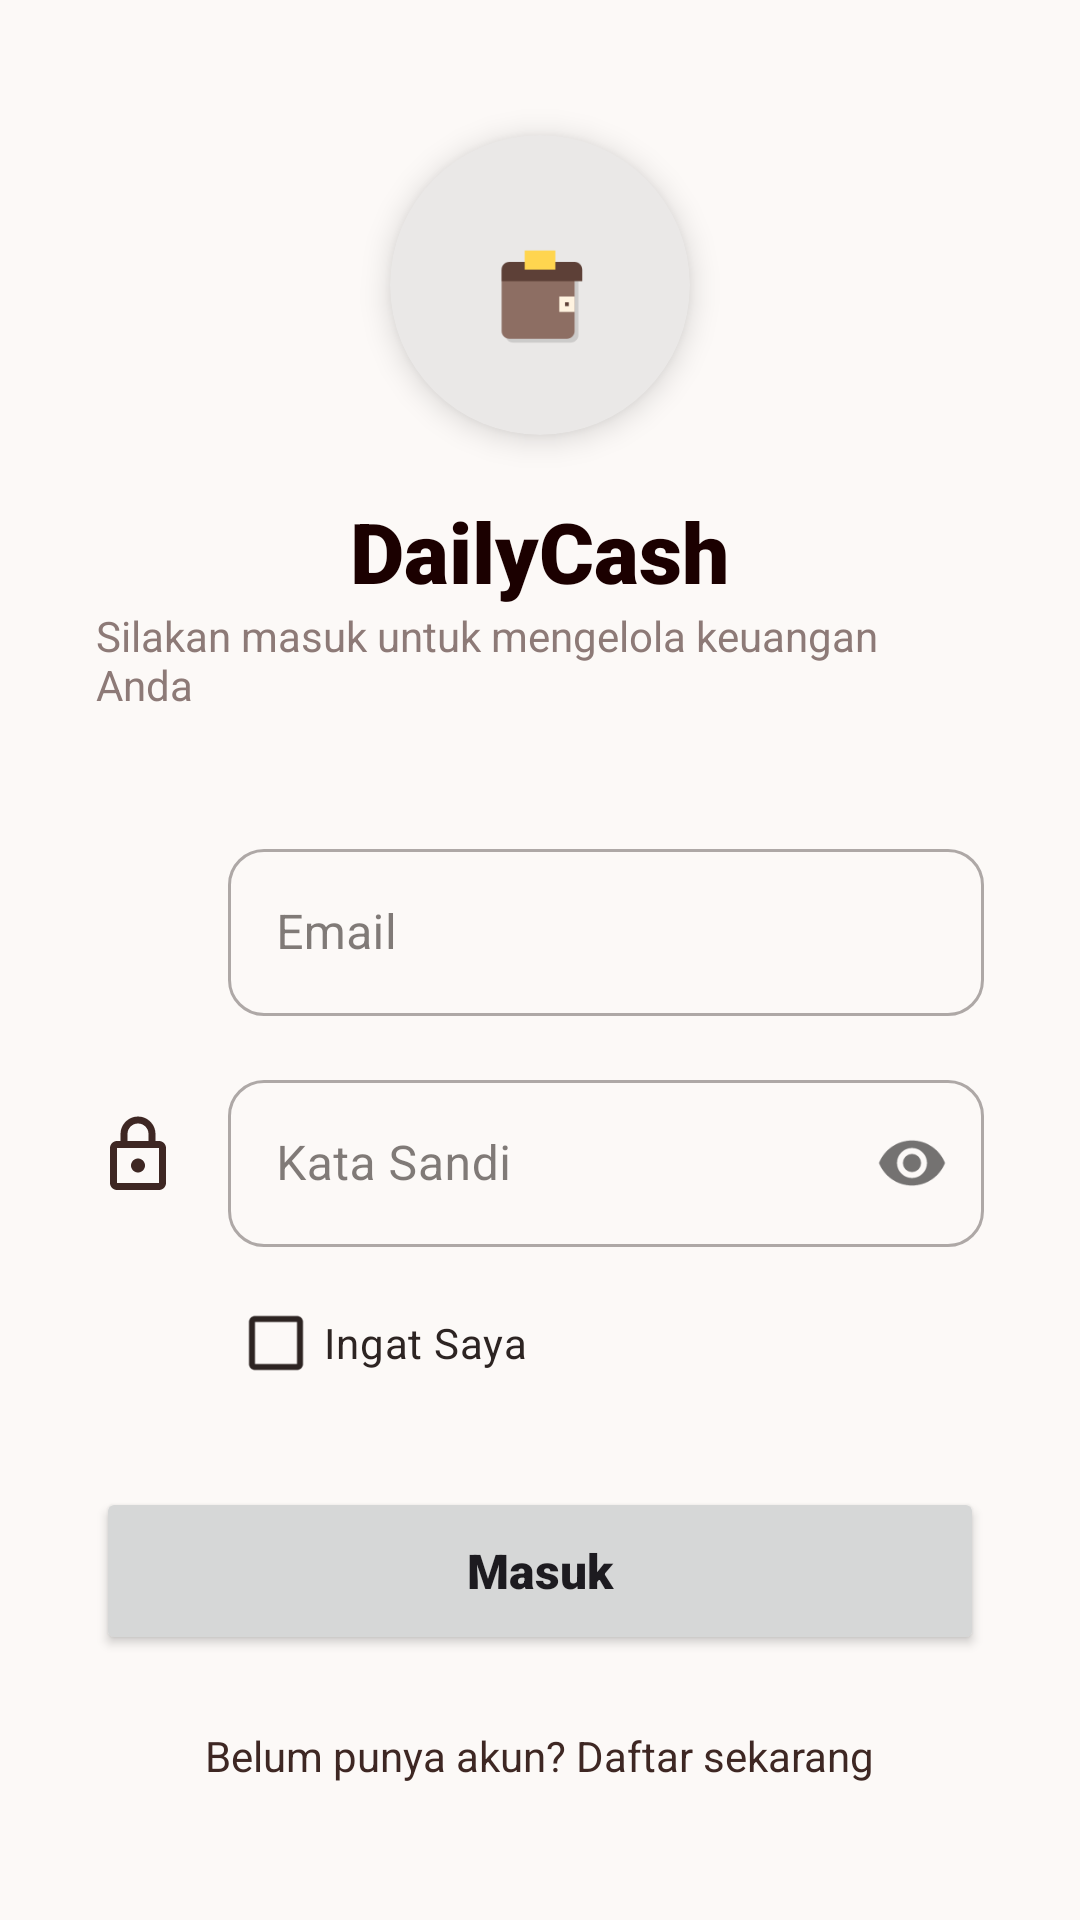

Layout XML and referenced resources for this Android screen:
<!-- AndroidManifest.xml: activity theme Theme.DailyCash -->
<!-- res/layout/activity_login.xml -->
<?xml version="1.0" encoding="utf-8"?>
<androidx.core.widget.NestedScrollView xmlns:android="http://schemas.android.com/apk/res/android"
    xmlns:app="http://schemas.android.com/apk/res-auto"
    android:layout_width="match_parent"
    android:layout_height="match_parent"
    android:background="@color/cream_bg"
    android:fillViewport="true">

    <LinearLayout
        android:layout_width="match_parent"
        android:layout_height="wrap_content"
        android:gravity="center"
        android:orientation="vertical"
        android:padding="32dp">

        
        <com.google.android.material.card.MaterialCardView
            android:layout_width="100dp"
            android:layout_height="100dp"
            app:cardCornerRadius="50dp"
            app:cardElevation="6dp"
            app:cardBackgroundColor="@color/white"
            app:strokeWidth="0dp">
            <ImageView
                android:layout_width="match_parent"
                android:layout_height="match_parent"
                android:padding="18dp"
                android:src="@drawable/ic_app_logo"
                android:contentDescription="@string/content_description_logo" />
        </com.google.android.material.card.MaterialCardView>

        <TextView
            android:layout_width="wrap_content"
            android:layout_height="wrap_content"
            android:layout_marginTop="20dp"
            android:text="@string/app_name"
            android:textColor="@color/primary_dark_brown"
            android:textSize="28sp"
            android:fontFamily="sans-serif-black" />

        <TextView
            android:layout_width="wrap_content"
            android:layout_height="wrap_content"
            android:text="@string/login_desc"
            android:textColor="@color/text_hint"
            android:textSize="14sp" />

        
        <LinearLayout
            android:layout_width="match_parent"
            android:layout_height="wrap_content"
            android:layout_marginTop="40dp"
            android:gravity="center_vertical"
            android:orientation="horizontal">

            <ImageView
                android:layout_width="28dp"
                android:layout_height="28dp"
                android:src="@drawable/ic_email_24"
                app:tint="@color/primary_brown"
                android:contentDescription="@string/content_description_email" />

            <com.google.android.material.textfield.TextInputLayout
                style="@style/Widget.MaterialComponents.TextInputLayout.OutlinedBox"
                android:layout_width="0dp"
                android:layout_height="wrap_content"
                android:layout_marginStart="16dp"
                android:layout_weight="1"
                android:hint="@string/email_hint"
                app:boxCornerRadiusBottomEnd="12dp"
                app:boxCornerRadiusBottomStart="12dp"
                app:boxCornerRadiusTopEnd="12dp"
                app:boxCornerRadiusTopStart="12dp">
                <com.google.android.material.textfield.TextInputEditText
                    android:id="@+id/etLoginEmail"
                    android:layout_width="match_parent"
                    android:layout_height="wrap_content"
                    android:inputType="textEmailAddress" />
            </com.google.android.material.textfield.TextInputLayout>
        </LinearLayout>

        
        <LinearLayout
            android:layout_width="match_parent"
            android:layout_height="wrap_content"
            android:layout_marginTop="16dp"
            android:gravity="center_vertical"
            android:orientation="horizontal">

            <ImageView
                android:layout_width="28dp"
                android:layout_height="28dp"
                android:src="@drawable/ic_lock_24"
                app:tint="@color/primary_brown"
                android:contentDescription="@string/content_description_password" />

            <com.google.android.material.textfield.TextInputLayout
                style="@style/Widget.MaterialComponents.TextInputLayout.OutlinedBox"
                android:layout_width="0dp"
                android:layout_height="wrap_content"
                android:layout_marginStart="16dp"
                android:layout_weight="1"
                android:hint="@string/password_hint"
                app:boxCornerRadiusBottomEnd="12dp"
                app:boxCornerRadiusBottomStart="12dp"
                app:boxCornerRadiusTopEnd="12dp"
                app:boxCornerRadiusTopStart="12dp"
                app:passwordToggleEnabled="true">
                <com.google.android.material.textfield.TextInputEditText
                    android:id="@+id/etLoginPassword"
                    android:layout_width="match_parent"
                    android:layout_height="wrap_content"
                    android:inputType="textPassword" />
            </com.google.android.material.textfield.TextInputLayout>
        </LinearLayout>

        <RelativeLayout
            android:layout_width="match_parent"
            android:layout_height="wrap_content"
            android:layout_marginTop="8dp">
            <CheckBox
                android:id="@+id/cbRememberMe"
                android:layout_width="wrap_content"
                android:layout_height="wrap_content"
                android:layout_marginStart="44dp"
                android:text="@string/remember_me"
                android:textColor="@color/text_main" />
        </RelativeLayout>

        <Button
            android:id="@+id/btnLogin"
            android:layout_width="match_parent"
            android:layout_height="56dp"
            android:layout_marginTop="24dp"
            android:text="@string/login_button"
            android:textAllCaps="false"
            android:textSize="16sp"
            android:fontFamily="sans-serif-black"
            app:cornerRadius="28dp" />

        <TextView
            android:id="@+id/tvToRegister"
            android:layout_width="wrap_content"
            android:layout_height="wrap_content"
            android:layout_marginTop="24dp"
            android:text="@string/to_register"
            android:textColor="@color/primary_brown"
            android:fontFamily="sans-serif-bold" />

        <ProgressBar
            android:id="@+id/loginProgressBar"
            android:layout_width="wrap_content"
            android:layout_height="wrap_content"
            android:layout_marginTop="16dp"
            android:visibility="gone" />

    </LinearLayout>
</androidx.core.widget.NestedScrollView>
<!-- resources referenced by this layout -->
<resources>
  <color name="cream_bg">#FCF9F7</color>
  <color name="primary_brown">#3E2723</color>
  <color name="primary_dark_brown">#1B0000</color>
  <color name="text_hint">#8D7A77</color>
  <color name="text_main">#2D2422</color>
  <color name="white">#FFFFFF</color>
  <!-- drawable ic_app_logo (drawable) -->
  <vector xmlns:android="http://schemas.android.com/apk/res/android"
      android:width="108dp"
      android:height="108dp"
      android:viewportWidth="100"
      android:viewportHeight="100">
  
      
      <path
          android:fillColor="#20000000"
          android:pathData="M32,44h38v32c0,2.2 -1.8,4 -4,4h-30c-2.2,0 -4,-1.8 -4,-4z" />
  
      
      <path
          android:fillColor="#8D6E63"
          android:pathData="M30,42h38v32c0,2.2 -1.8,4 -4,4h-30c-2.2,0 -4,-1.8 -4,-4z" />
  
      
      <path
          android:fillColor="#5D4037"
          android:pathData="M30,38h38c2.2,0 4,1.8 4,4v6h-42v-6c0,-2.2 1.8,-4 4,-4z" />
  
      
      <path
          android:fillColor="#FFD54F"
          android:pathData="M42,32h16v10h-16z" />
  
      
      <path
          android:fillColor="#FFF3E0"
          android:pathData="M60,56h8v8h-8z" />
      <path
          android:fillColor="#5D4037"
          android:pathData="M63,59h2v2h-2z" />
  </vector>
  <!-- drawable ic_lock_24 (drawable) -->
  <vector xmlns:android="http://schemas.android.com/apk/res/android"
      android:width="24dp"
      android:height="24dp"
      android:viewportWidth="24"
      android:viewportHeight="24">
    <path
        android:fillColor="#FF000000"
        android:pathData="M18,8h-1L17,6c0,-2.76 -2.24,-5 -5,-5S7,3.24 7,6v2L6,8c-1.1,0 -2,0.9 -2,2v10c0,1.1 0.9,2 2,2h12c1.1,0 2,-0.9 2,-2L20,10c0,-1.1 -0.9,-2 -2,-2zM9,6c0,-1.66 1.34,-3 3,-3s3,1.34 3,3v2L9,8L9,6zM18,20L6,20L6,10h12v10zM12,13c-1.1,0 -2,0.9 -2,2s0.9,2 2,2 2,-0.9 2,-2 -0.9,-2 -2,-2z"/>
  </vector>
  <string name="app_name">DailyCash</string>
  <string name="content_description_email">Ikon Email</string>
  <string name="content_description_logo">Logo DailyCash</string>
  <string name="content_description_password">Ikon Kata Sandi</string>
  <string name="email_hint">Email</string>
  <string name="login_button">Masuk</string>
  <string name="login_desc">Silakan masuk untuk mengelola keuangan Anda</string>
  <string name="password_hint">Kata Sandi</string>
  <string name="remember_me">Ingat Saya</string>
  <string name="to_register">Belum punya akun? Daftar sekarang</string>
  <style name="Theme.DailyCash" parent="Base.Theme.DailyCash" />
  <color name="primary">#3E2723</color>
  <color name="primary_light">#A1887F</color>
  <color name="secondary">#C5A059</color>
  <color name="secondary_container">#FCF9F7</color>
  <color name="secondary_light">#FDF5E6</color>
  <color name="background_light">#FCF9F7</color>
  <color name="surface_light">#FFFFFF</color>
  <color name="on_surface_light">#2D2422</color>
  <color name="surface_variant_light">#F5F5F5</color>
  <color name="outline_light">#BCAAA4</color>
</resources>
